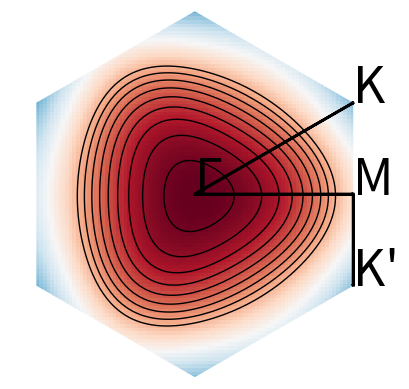

This chart was generated by the following Python code:
import numpy as np
import matplotlib.pyplot as plt
import sys
from itertools import product
import matplotlib.gridspec as gridspec
from matplotlib.patches import Polygon
#from numpy import arange
#from pylab import meshgrid,cm,imshow,contour,clabel,colorbar,axis,title,show
from mpl_toolkits.mplot3d import axes3d, Axes3D
from pylab import cm, imshow, contour, colorbar
import matplotlib.patches as patches

# lattice vectors (normalized)

a1 = (1/2) * np.array([np.sqrt(3), 1])
a2 = (1/2) * np.array([np.sqrt(3), -1])
avec = np.vstack((a1, a2))

# reciprocal lattice vectors

b1 = (2.*np.pi) * np.array([1/np.sqrt(3), 1])
b2 = (2.*np.pi) * np.array([1/np.sqrt(3), -1])
bvec = np.vstack((b1, b2))

# high symmetry points

K1 = np.array([2/3, 1/3])
K2 = np.array([1/3, 2/3])
GA = np.array([0., 0.])
MM = np.array([0.5, 0.5])


def hamiltonian(k, num_bands_1):

    t1, t2, t2dash = 1, -0.025, 1/18

    delta = np.zeros((3, 2))
    delta[0, :] = (1 / 3) * avec[0, :] + (1 / 3) * avec[1, :]
    delta[1, :] = (-2 / 3) * avec[0, :] + (1 / 3) * avec[1, :]
    delta[2, :] = (1 / 3) * avec[0, :] + (-2 / 3) * avec[1, :]

    fifthNN = np.zeros((6, 2))
    fifthNN[0, :] = -avec[0, :] - avec[1, :]
    fifthNN[1, :] = -avec[0, :] + 2*avec[1, :]
    fifthNN[2, :] = 2*avec[0, :] - avec[1, :]
    fifthNN[3, :] = avec[0, :] + avec[1, :]
    fifthNN[4, :] = -2*avec[0, :] + avec[1, :]
    fifthNN[5, :] = avec[0, :] - 2*avec[1, :]

    Hamiltonian = np.zeros((num_bands_1, num_bands_1), dtype=np.complex128)

    f = 0
    for i in range(3):
        f += t1 * np.exp(1j * k.dot(delta[i, :]))
    f2 = 0
    for i in [0, 1, 2]:  # range(3)
        f2 += (t2 - 1j * t2dash/2) * np.exp(1j * k.dot(fifthNN[i, :]))
    xi = 0
    for i in [0, 1, 2]:  # range(3)
        xi += (t2dash/2) * np.exp(1j * k.dot(fifthNN[i, :]))

    # spin up block

    Hamiltonian[0][0] = f2 + np.conj(f2)
    Hamiltonian[0][1] = f
    Hamiltonian[1][0] = np.conj(f)
    Hamiltonian[1][1] = f2 + np.conj(f2)

    Hamiltonian[0][2] = xi  #- np.conj(xi)
    Hamiltonian[1][3] = xi  #- np.conj(xi)

    Hamiltonian[2][0] = -np.conj(xi)  # np.conj(Hamiltonian[0][2])
    Hamiltonian[3][1] = -np.conj(xi)  # np.conj(Hamiltonian[1][3])

    Hamiltonian[2][2] = Hamiltonian[0][0]
    Hamiltonian[2][3] = Hamiltonian[0][1]
    Hamiltonian[3][2] = Hamiltonian[1][0]
    Hamiltonian[3][3] = Hamiltonian[1][1]

    # spin down block (the minimal model is spin degenerate)

    Hamiltonian[4][4] = Hamiltonian[0][0]
    Hamiltonian[4][5] = Hamiltonian[0][1]
    Hamiltonian[5][4] = Hamiltonian[1][0]
    Hamiltonian[5][5] = Hamiltonian[1][1]

    Hamiltonian[4][6] = Hamiltonian[0][2]
    Hamiltonian[5][7] = Hamiltonian[1][3]

    Hamiltonian[6][4] = Hamiltonian[2][0]
    Hamiltonian[7][5] = Hamiltonian[3][1]

    Hamiltonian[6][6] = Hamiltonian[2][2]
    Hamiltonian[6][7] = Hamiltonian[2][3]
    Hamiltonian[7][6] = Hamiltonian[3][2]
    Hamiltonian[7][7] = Hamiltonian[3][3]

    return Hamiltonian


if __name__ == '__main__':

    ####################
    # 1) Minimal model #
    ####################

    num_bands_1 = 8
    max_kx, max_ky = 101, 101

    eigval_bands_1 = np.zeros((num_bands_1, max_kx, max_ky))

    for idx_kx in range(max_kx):
        kx = -np.pi + idx_kx * (2*np.pi / max_kx)
        for idx_ky in range(max_ky):
            ky = -np.pi + idx_ky * (2 * np.pi / max_ky)
            eigvals = np.linalg.eigvals(hamiltonian(np.array([kx, ky]), num_bands_1))
            idx = np.argsort(eigvals)
            for band in range(num_bands_1):
                eigval_bands_1[band, idx_kx, idx_ky] = np.real(eigvals[idx[band]])

    ##############
    # Final Plot #
    ##############

    fig = plt.figure()
    ax = plt.subplot(1, 1, 1)

    kx = range(max_kx)
    ky = range(max_ky)

    KX, KY = np.meshgrid(kx, ky)

    E1 = np.zeros(num_bands_1, dtype=object)

    i = 7

    E1[i] = eigval_bands_1[i, KX, KY]
    hex = patches.RegularPolygon((50, 50), 6, radius=50, orientation=0, facecolor='none')
    ax.add_patch(hex)
    im = ax.imshow(E1[i], cmap=plt.get_cmap('RdBu_r'), clip_path=hex, clip_on=True)
    cset = ax.contour(E1[i], np.arange(2, 4, 0.1), linewidths=1, colors='black')
    for collection in cset.collections:
        collection.set_clip_path(hex)

    plt.axis('off')

    radius = 50
    center = 50

    plt.arrow(center+radius*np.cos(np.pi/6), center, 0, radius*np.sin(np.pi/6), color='k', head_width=0.05, length_includes_head=True, lw=2)
    plt.arrow(center, center, radius*np.cos(np.pi/6), -radius*np.sin(np.pi/6), color='k', head_width=0.05, length_includes_head=True, lw=2)
    plt.arrow(center, center, radius*np.cos(np.pi/6), 0, color='k', head_width=0.05, length_includes_head=True, lw=2)

    plt.text(center, center, "Γ", fontsize=36)
    plt.text(center+radius*np.cos(np.pi/6), center-radius*np.sin(np.pi/6), "K", fontsize=36)
    plt.text(center+radius*np.cos(np.pi/6), center, "M", fontsize=36)
    plt.text(center+radius*np.cos(np.pi/6), center+radius*np.sin(np.pi/6), "K'", fontsize=36)

    plt.show()